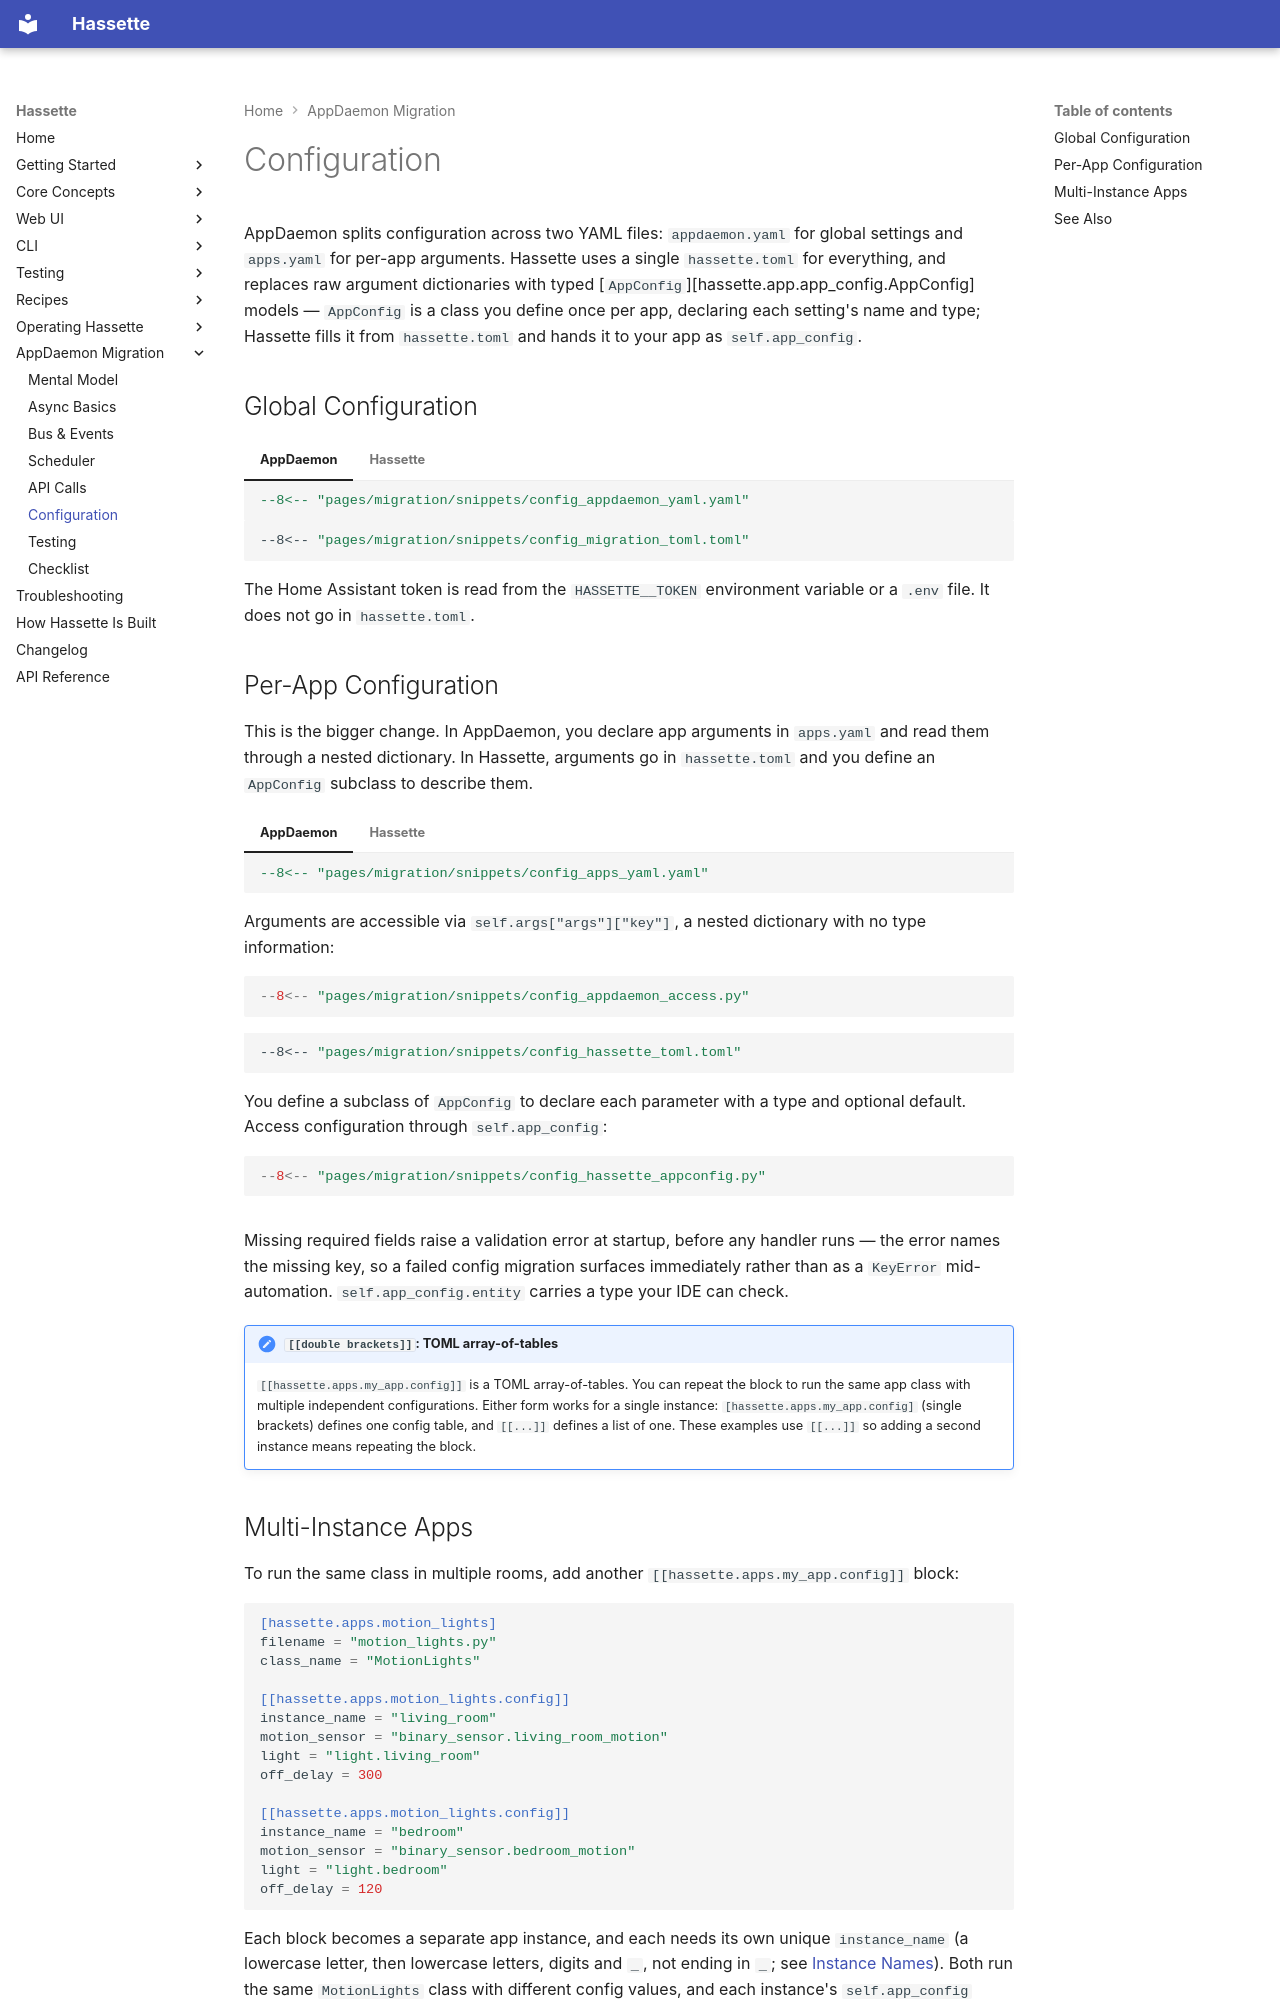

repository: NodeJSmith/hassette · page: pages/migration/configuration/index.html · generator: mkdocs

# Configuration

AppDaemon splits configuration across two YAML files: `appdaemon.yaml` for global settings and `apps.yaml` for per-app arguments. Hassette uses a single `hassette.toml` for everything, and replaces raw argument dictionaries with typed [`AppConfig`][hassette.app.app_config.AppConfig] models — `AppConfig` is a class you define once per app, declaring each setting's name and type; Hassette fills it from `hassette.toml` and hands it to your app as `self.app_config`.

## Global Configuration

=== "AppDaemon"

    ```yaml
    --8<-- "pages/migration/snippets/config_appdaemon_yaml.yaml"
    ```

=== "Hassette"

    ```toml
    --8<-- "pages/migration/snippets/config_migration_toml.toml"
    ```

The Home Assistant token is read from the `HASSETTE__TOKEN` environment variable or a `.env` file. It does not go in `hassette.toml`.

## Per-App Configuration

This is the bigger change. In AppDaemon, you declare app arguments in `apps.yaml` and read them through a nested dictionary. In Hassette, arguments go in `hassette.toml` and you define an `AppConfig` subclass to describe them.

=== "AppDaemon"

    ```yaml
    --8<-- "pages/migration/snippets/config_apps_yaml.yaml"
    ```

    Arguments are accessible via `self.args["args"]["key"]`, a nested dictionary with no type information:

    ```python
    --8<-- "pages/migration/snippets/config_appdaemon_access.py"
    ```

=== "Hassette"

    ```toml
    --8<-- "pages/migration/snippets/config_hassette_toml.toml"
    ```

    You define a subclass of `AppConfig` to declare each parameter with a type and optional default. Access configuration through `self.app_config`:

    ```python
    --8<-- "pages/migration/snippets/config_hassette_appconfig.py"
    ```

Missing required fields raise a validation error at startup, before any handler runs — the error names the missing key, so a failed config migration surfaces immediately rather than as a `KeyError` mid-automation. `self.app_config.entity` carries a type your IDE can check.

!!! note "`[[double brackets]]`: TOML array-of-tables"
    `[[hassette.apps.my_app.config]]` is a TOML array-of-tables. You can repeat the block to run the same app class with multiple independent configurations. Either form works for a single instance: `[hassette.apps.my_app.config]` (single brackets) defines one config table, and `[[...]]` defines a list of one. These examples use `[[...]]` so adding a second instance means repeating the block.
